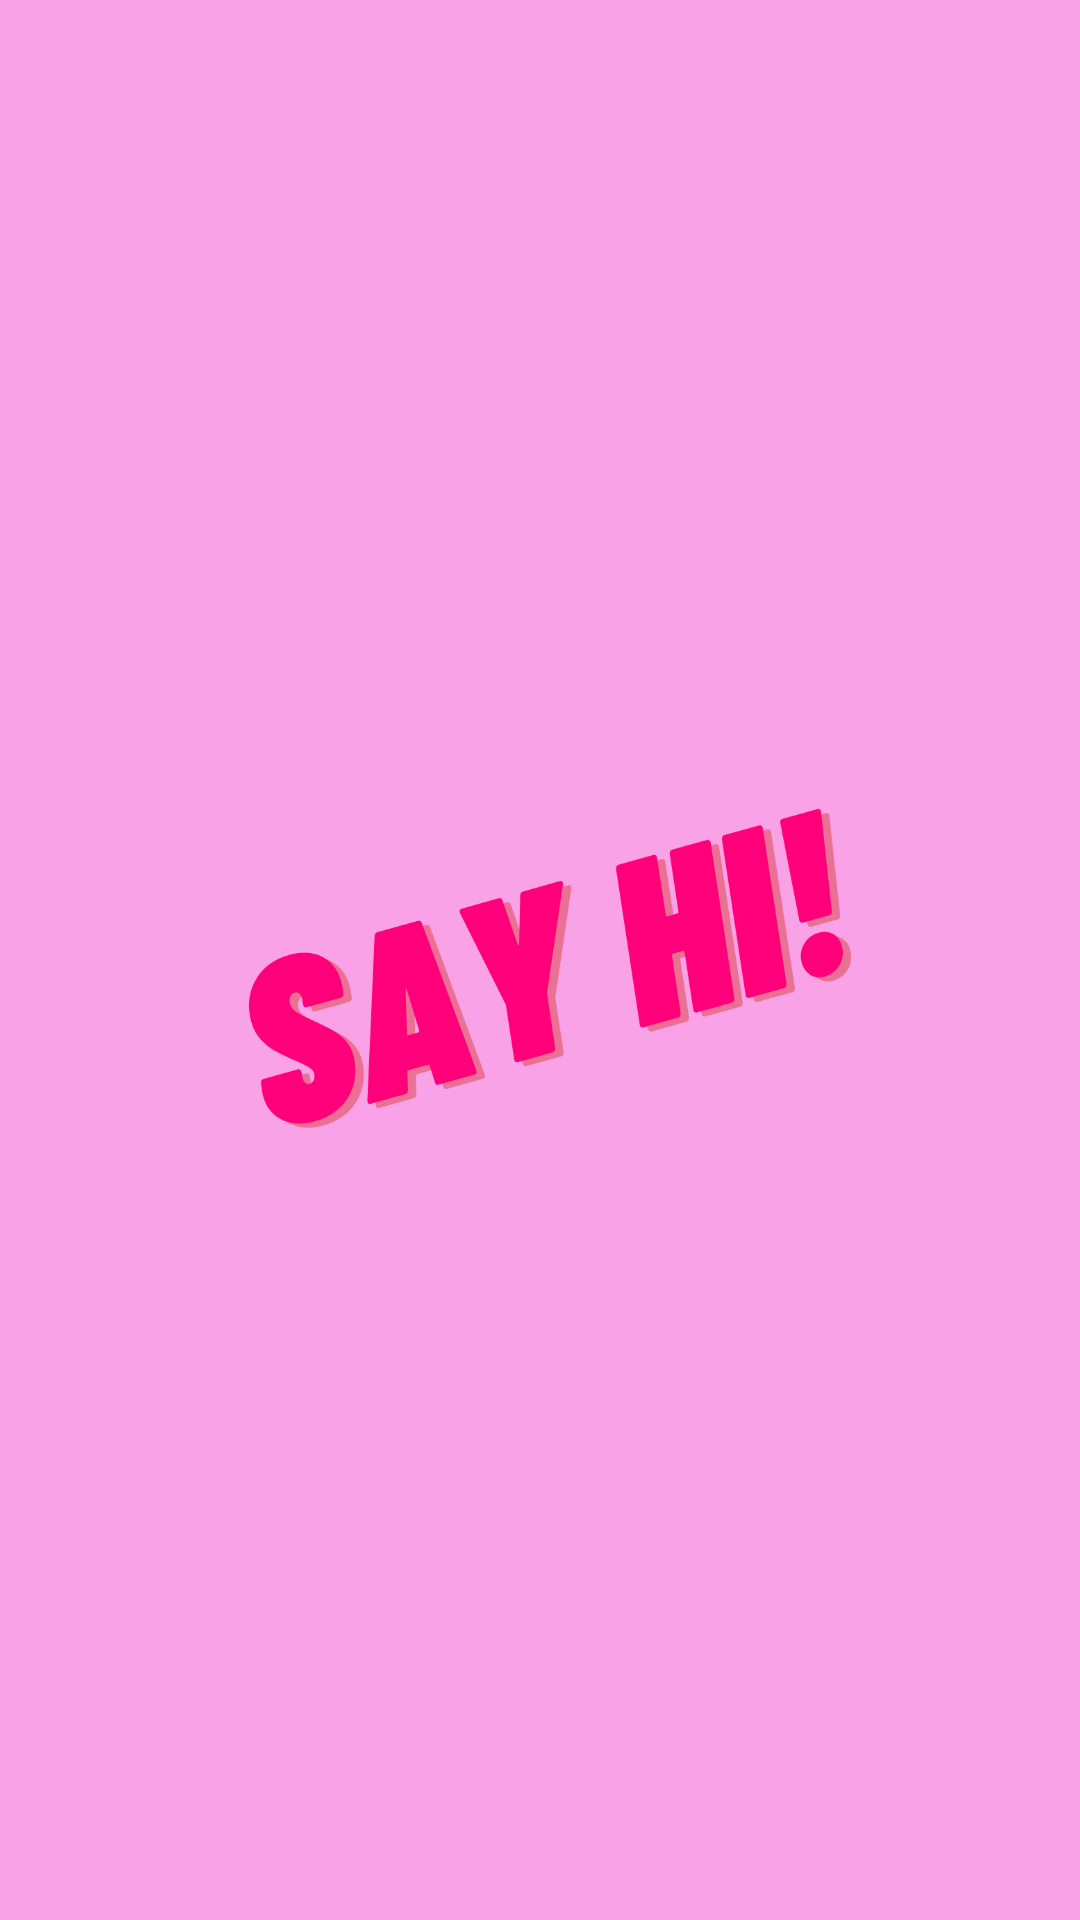

Layout XML and referenced resources for this Android screen:
<!-- AndroidManifest.xml: activity theme Theme.AppCompat.Light.NoActionBar -->
<!-- res/layout/activity_splash.xml -->
<?xml version="1.0" encoding="utf-8"?>
<RelativeLayout xmlns:android="http://schemas.android.com/apk/res/android"
    xmlns:app="http://schemas.android.com/apk/res-auto"
    xmlns:tools="http://schemas.android.com/tools"
    android:layout_width="match_parent"
    android:layout_height="match_parent"
    android:background="#faa2e7"
    tools:context=".Activities.SplashActivity">

    <ImageView
        android:layout_width="250dp"
        android:layout_height="250dp"
        android:layout_centerInParent="true"
        android:src="@drawable/sayhiapp" />

</RelativeLayout>
<!-- resources referenced by this layout -->
<resources>
  <!-- drawable sayhiapp: png bitmap (drawable, 51615 bytes) -->
</resources>
